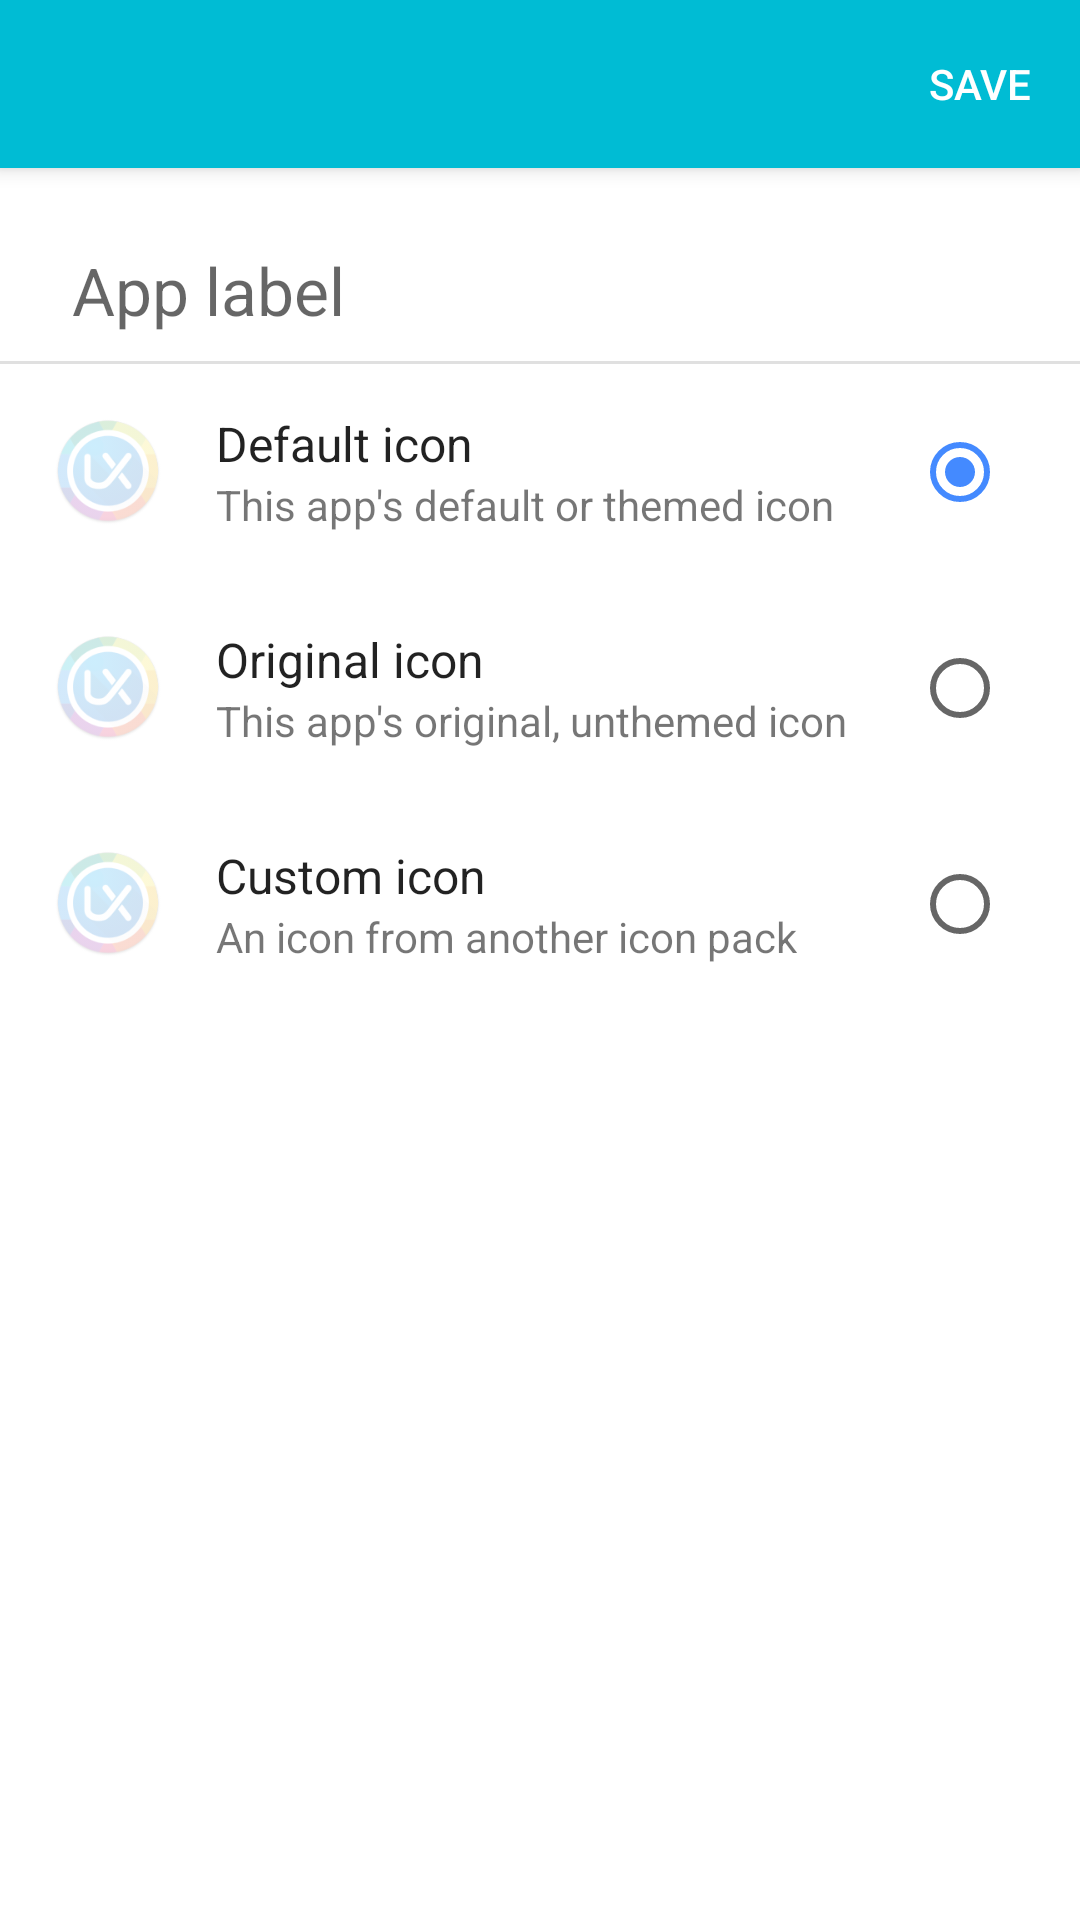

Write the Android layout XML for this screen, with the resource values it uses.
<!-- AndroidManifest.xml: application theme AppTheme -->
<!-- res/layout/activity_app_editor_new.xml -->
<android.support.design.widget.CoordinatorLayout xmlns:android="http://schemas.android.com/apk/res/android"
    xmlns:tools="http://schemas.android.com/tools"
    xmlns:app="http://schemas.android.com/apk/res-auto"
    android:id="@+id/contentLayout"
    android:layout_width="match_parent"
    android:layout_height="match_parent"
    android:background="@android:color/white">

    <android.support.v7.widget.Toolbar
        android:background="#00BCD4"
        android:id="@+id/toolbar"
        android:layout_width="match_parent"
        android:layout_height="?attr/actionBarSize"
        android:theme="@style/ThemeOverlay.AppCompat.Dark.ActionBar"
        android:elevation="4dp">

        <Button
            style="?android:attr/buttonStyleSmall"
            android:layout_width="wrap_content"
            android:layout_height="match_parent"
            android:textColor="@android:color/white"
            android:text="@string/save"
            android:paddingLeft="16dp"
            android:paddingRight="16dp"
            android:background="?android:selectableItemBackground"
            android:id="@+id/save"
            android:layout_gravity="end"/>

    </android.support.v7.widget.Toolbar>

    <ScrollView
        android:layout_width="match_parent"
        android:layout_height="match_parent"
        android:clipChildren="false"
        android:clipToPadding="false"
        android:layout_marginTop="?attr/actionBarSize"
        android:fillViewport="false">

        <LinearLayout
            android:id="@+id/nameLayout"
            android:orientation="vertical"
            android:layout_width="match_parent"
            android:layout_height="match_parent"
            android:layout_marginTop="8dp"
            android:layout_marginBottom="8dp">

            <LinearLayout
                android:layout_width="match_parent"
                android:layout_height="wrap_content"
                android:orientation="horizontal">
                <android.support.design.widget.TextInputLayout
                    android:id="@+id/nameInput"
                    android:layout_marginStart="16dp"
                    android:layout_marginEnd="8dp"
                    android:layout_width="0dp"
                    android:layout_weight="1"
                    android:layout_height="wrap_content">

                    <EditText
                        android:textColorHint="@color/dark_gray"
                        android:background="@android:color/transparent"
                        android:padding="8dp"
                        android:layout_width="match_parent"
                        android:layout_height="wrap_content"
                        android:textSize="22sp"
                        android:text=""
                        android:hint="@string/app_label_hint"
                        android:id="@+id/label" />

                </android.support.design.widget.TextInputLayout>
                <ImageButton
                    android:id="@+id/reset_label"
                    android:layout_width="56dp"
                    android:layout_height="match_parent"
                    android:src="@drawable/ic_refresh_black_24dp"
                    android:layout_marginEnd="16dp"
                    android:background="?android:selectableItemBackgroundBorderless"
                    android:tint="#00BCD4"/>
            </LinearLayout>

            <View
                android:layout_width="wrap_content"
                android:layout_height="1dp"
                android:background="#000"
                android:alpha="0.12"/>

            <LinearLayout
                android:orientation="horizontal"
                android:layout_width="match_parent"
                android:layout_height="72dp"
                android:gravity="center_vertical"
                android:background="?android:selectableItemBackground"
                android:clickable="true"
                android:id="@+id/defaultSelector">

                <ImageView
                    android:layout_width="40dp"
                    android:layout_height="40dp"
                    android:layout_marginStart="16dp"
                    android:scaleType="centerInside"
                    android:tint="#cfff"
                    android:tintMode="src_atop"
                    android:src="@mipmap/ic_launcher"
                    android:id="@+id/circleDefault" />

                <LinearLayout
                    android:layout_marginStart="16dp"
                    android:layout_marginEnd="16dp"
                    android:layout_width="0dp"
                    android:layout_weight="1"
                    android:layout_height="wrap_content"
                    android:orientation="vertical">

                    <TextView
                        android:layout_width="wrap_content"
                        android:layout_height="wrap_content"
                        android:textSize="16sp"
                        android:textColor="#000"
                        android:alpha="0.87"
                        android:text="Default icon"
                        android:id="@+id/chooseDefault" />

                    <TextView
                        android:layout_width="wrap_content"
                        android:layout_height="wrap_content"
                        android:textSize="14sp"
                        android:textColor="#000"
                        android:alpha="0.54"
                        android:text="This app's default or themed icon"
                        android:id="@+id/chooseDefaultInfo" />
                </LinearLayout>

                <RadioButton
                    android:id="@+id/checkDefault"
                    android:layout_marginEnd="24dp"
                    android:layout_width="wrap_content"
                    android:layout_height="wrap_content"
                    android:checked="true"/>
            </LinearLayout>

            <LinearLayout
                android:orientation="horizontal"
                android:layout_width="match_parent"
                android:layout_height="72dp"
                android:gravity="center_vertical"
                android:background="?android:selectableItemBackground"
                android:clickable="true"
                android:id="@+id/originalSelector">

                <ImageView
                    android:layout_width="40dp"
                    android:layout_height="40dp"
                    android:layout_marginStart="16dp"
                    android:scaleType="centerInside"
                    android:tint="#cfff"
                    android:tintMode="src_atop"
                    android:src="@mipmap/ic_launcher"
                    android:id="@+id/circleOriginal" />

                <LinearLayout
                    android:layout_marginStart="16dp"
                    android:layout_marginEnd="16dp"
                    android:layout_width="0dp"
                    android:layout_weight="1"
                    android:layout_height="wrap_content"
                    android:orientation="vertical">

                    <TextView
                        android:layout_width="wrap_content"
                        android:layout_height="wrap_content"
                        android:textSize="16sp"
                        android:textColor="#000"
                        android:alpha="0.87"
                        android:text="Original icon"
                        android:id="@+id/chooseOriginal" />

                    <TextView
                        android:layout_width="wrap_content"
                        android:layout_height="wrap_content"
                        android:textSize="14sp"
                        android:textColor="#000"
                        android:alpha="0.54"
                        android:text="This app's original, unthemed icon"
                        android:id="@+id/chooseOriginalInfo" />
                </LinearLayout>

                <RadioButton
                    android:id="@+id/checkOriginal"
                    android:layout_marginEnd="24dp"
                    android:layout_width="wrap_content"
                    android:layout_height="wrap_content"
                    android:checked="false"/>
            </LinearLayout>

            <LinearLayout
                android:orientation="horizontal"
                android:layout_width="match_parent"
                android:layout_height="72dp"
                android:gravity="center_vertical"
                android:background="?android:selectableItemBackground"
                android:clickable="true"
                android:id="@+id/customSelector">

                <ImageView
                    android:layout_width="40dp"
                    android:layout_height="40dp"
                    android:layout_marginStart="16dp"
                    android:scaleType="centerInside"
                    android:tint="#cfff"
                    android:tintMode="src_atop"
                    android:src="@mipmap/ic_launcher"
                    android:id="@+id/circleCustom" />

                <LinearLayout
                    android:layout_marginStart="16dp"
                    android:layout_marginEnd="16dp"
                    android:layout_weight="1"
                    android:layout_width="0dp"
                    android:layout_height="wrap_content"
                    android:orientation="vertical">

                    <TextView
                        android:layout_width="wrap_content"
                        android:layout_height="wrap_content"
                        android:textSize="16sp"
                        android:textColor="#000"
                        android:alpha="0.87"
                        android:text="Custom icon"
                        android:id="@+id/chooseCustom" />

                    <TextView
                        android:layout_width="wrap_content"
                        android:layout_height="wrap_content"
                        android:textSize="14sp"
                        android:textColor="#000"
                        android:alpha="0.54"
                        android:text="An icon from another icon pack"
                        android:id="@+id/chooseCustomInfo" />
                </LinearLayout>

                <RadioButton
                    android:id="@+id/checkCustom"
                    android:layout_marginEnd="24dp"
                    android:layout_width="wrap_content"
                    android:layout_height="wrap_content"
                    android:checked="false"/>
            </LinearLayout>

            <Button
                android:scaleX="0"
                android:scaleY="0"
                android:id="@+id/btn_select_icon"
                android:layout_width="wrap_content"
                android:layout_height="56dp"
                android:paddingEnd="48dp"
                android:paddingBottom="12dp"
                android:paddingTop="12dp"
                android:paddingStart="48dp"
                android:layout_marginTop="16dp"
                android:backgroundTint="#00BCD4"
                android:textColor="@android:color/white"
                android:layout_gravity="center"
                android:text="@string/select_icon"/>

        </LinearLayout>
    </ScrollView>

</android.support.design.widget.CoordinatorLayout>
<!-- resources referenced by this layout -->
<resources>
  <color name="dark_gray">#6e6e6e</color>
  <!-- mipmap ic_launcher: png bitmap (mipmap-hdpi, 7158 bytes) -->
  <string name="app_label_hint">App label</string>
  <string name="save">Save</string>
  <string name="select_icon">Select icon</string>
  <style name="AppTheme" parent="Theme.AppCompat.Light.NoActionBar">
          <item name="colorPrimary">@color/colorPrimary</item>
          <item name="colorPrimaryDark">@color/colorPrimaryDark</item>
          <item name="colorAccent">@color/colorAccent</item>
  
          <item name="android:navigationBarColor">@android:color/transparent</item>
  
          <item name="android:windowBackground">@android:color/transparent</item>
          <item name="android:windowShowWallpaper">true</item>
          <item name="android:windowTranslucentNavigation">false</item>
          <item name="android:windowDrawsSystemBarBackgrounds">true</item>
      </style>
  <color name="colorPrimary">#2196F3</color>
  <color name="colorPrimaryDark">#1976D2</color>
  <color name="colorAccent">#448AFF</color>
</resources>
